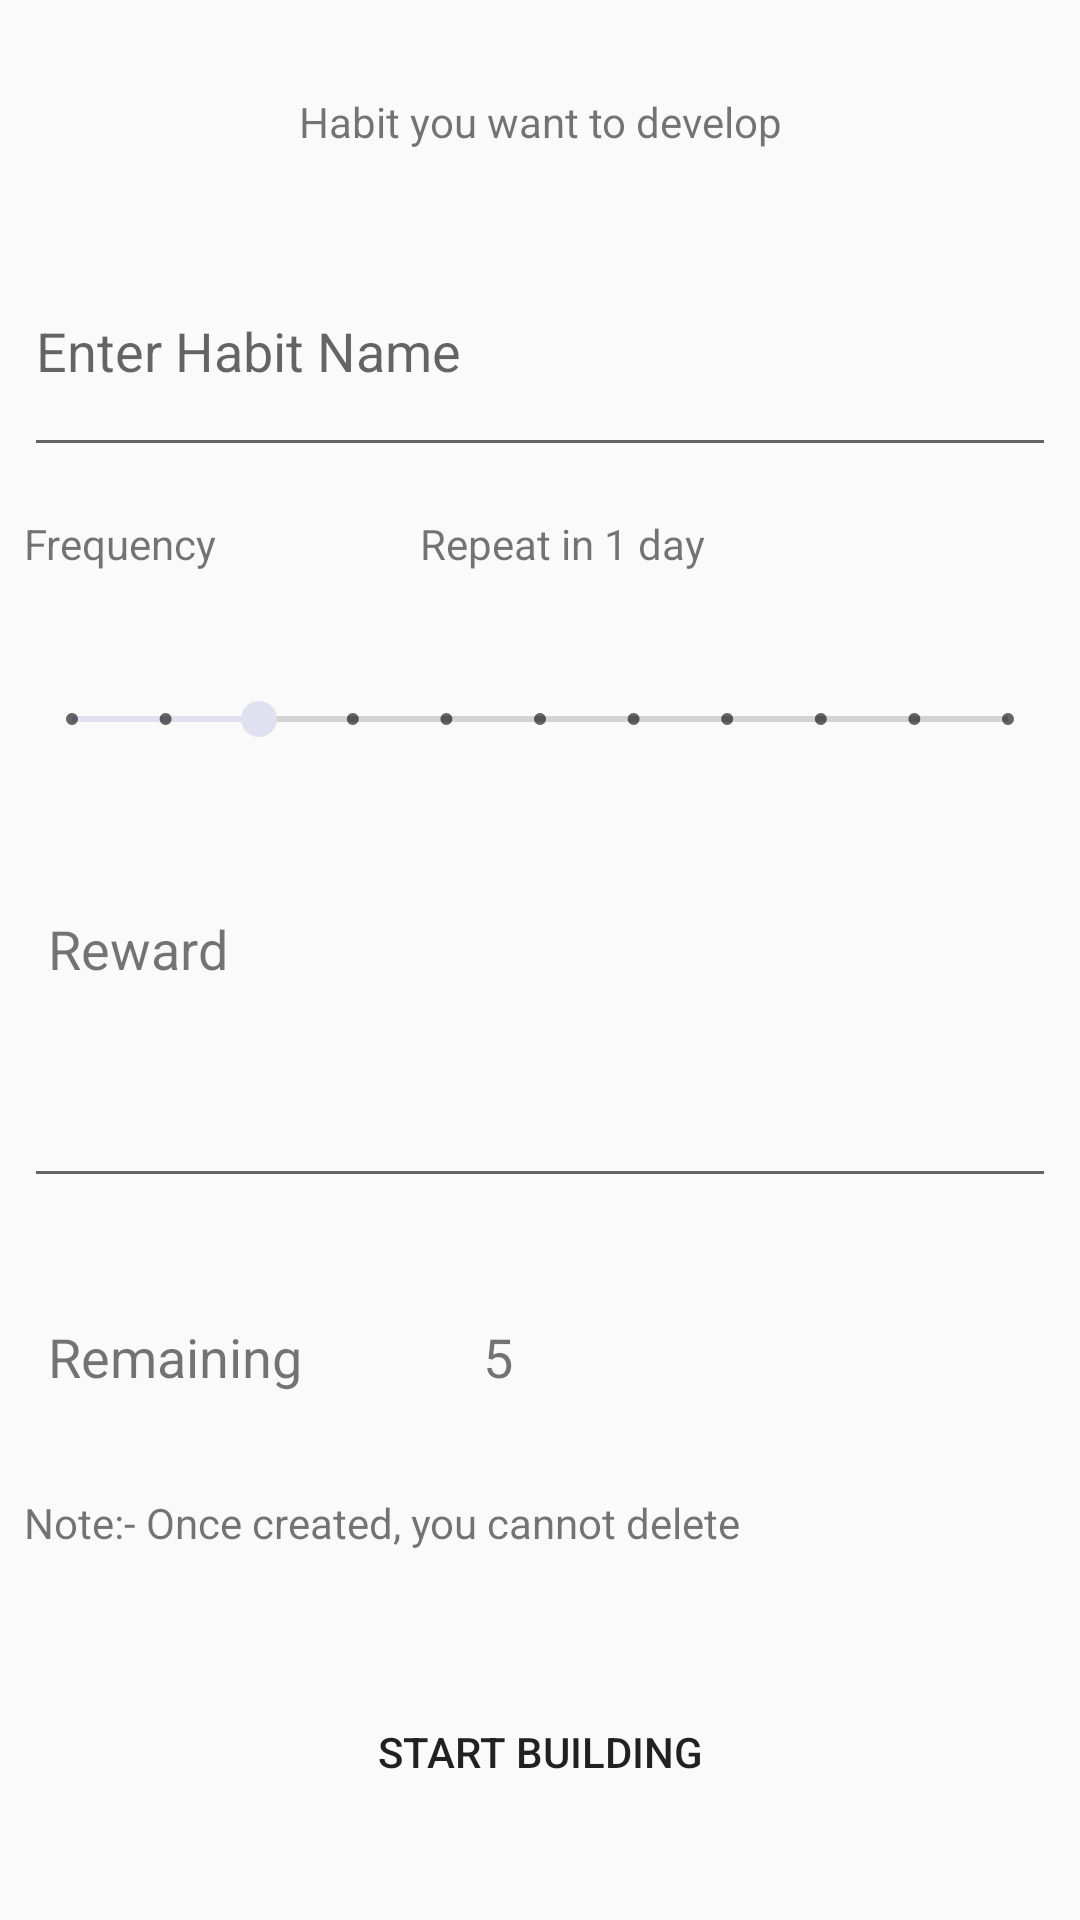

The Android layout XML behind this screen, and the referenced resources:
<!-- AndroidManifest.xml: application theme AppTheme -->
<!-- res/layout/fragment_add_habit.xml -->
<?xml version="1.0" encoding="utf-8"?>

<android.support.constraint.ConstraintLayout xmlns:android="http://schemas.android.com/apk/res/android"
    xmlns:app="http://schemas.android.com/apk/res-auto"
    xmlns:tools="http://schemas.android.com/tools"
    android:layout_width="match_parent"
    android:layout_height="match_parent"
    tools:context=".DashBoardActivity"
    android:background="@drawable/gradient_3">

    <TextView
        android:id="@+id/textView"
        android:layout_width="match_parent"
        android:layout_height="0dp"
        android:layout_marginTop="31dp"
        android:layout_marginBottom="45dp"
        android:text="Habit you want to develop"
        android:textAlignment="center"
        app:layout_constraintBottom_toTopOf="@+id/textView10"
        app:layout_constraintHorizontal_bias="0.0"
        app:layout_constraintLeft_toLeftOf="parent"
        app:layout_constraintRight_toRightOf="parent"
        app:layout_constraintTop_toTopOf="parent"
        app:layout_constraintVertical_bias="0.232" />

    <EditText

        android:id="@+id/fragment_addhabits_habit_name"
        android:layout_width="match_parent"
        android:layout_height="0dp"
        android:layout_below="@+id/textView"
        android:layout_alignParentStart="true"
        android:layout_marginLeft="8dp"
        android:layout_marginTop="75dp"
        android:layout_marginRight="8dp"
        android:layout_marginBottom="44dp"
        android:hint="Enter Habit Name"
        android:inputType="text"
        app:layout_constraintBottom_toTopOf="@+id/add_fragment_frequency"
        app:layout_constraintHorizontal_bias="0.0"
        app:layout_constraintLeft_toLeftOf="parent"
        app:layout_constraintRight_toRightOf="parent"
        app:layout_constraintTop_toTopOf="parent" />

    <Button

        android:id="@+id/fragment_addhabits_habit_add_button"
        android:layout_width="0dp"
        android:layout_height="wrap_content"
        android:layout_below="@+id/fragment_addhabits_habit_name"
        android:layout_alignParentStart="true"
        android:layout_marginStart="8dp"
        android:layout_marginEnd="8dp"
        android:layout_marginBottom="32dp"
        android:text="Start building"
        app:layout_constraintBottom_toBottomOf="parent"
        app:layout_constraintEnd_toEndOf="parent"
        app:layout_constraintHorizontal_bias="0.0"
        app:layout_constraintLeft_toLeftOf="parent"
        app:layout_constraintRight_toRightOf="parent"
        app:layout_constraintStart_toStartOf="parent"
        android:background="@drawable/gradient_7"/>

    <SeekBar
        android:id="@+id/add_fragment_frequency"
        style="@android:style/Widget.Material.SeekBar.Discrete"
        android:layout_width="0dp"
        android:layout_height="0dp"
        android:layout_marginStart="8dp"
        android:layout_marginEnd="8dp"
        android:layout_marginBottom="360dp"
        android:max="10"
        android:progress="2"
        app:layout_constraintBottom_toBottomOf="parent"
        app:layout_constraintEnd_toEndOf="parent"
        app:layout_constraintRight_toRightOf="parent"
        app:layout_constraintStart_toStartOf="parent"
        app:layout_constraintTop_toBottomOf="@+id/fragment_addhabits_habit_name" />

    <TextView
        android:id="@+id/remaining_habits"
        android:layout_width="@dimen/simple_text_view_width"
        android:layout_height="27dp"
        android:layout_marginStart="8dp"
        android:layout_marginTop="160dp"
        android:text="Remaining"
        android:textAlignment="center"
        android:textSize="18sp"
        app:layout_constraintBaseline_toBaselineOf="@+id/remaing_habits_text_view"
        app:layout_constraintEnd_toStartOf="@+id/remaing_habits_text_view"
        app:layout_constraintHorizontal_bias="0.057"
        app:layout_constraintStart_toStartOf="parent"
        app:layout_constraintTop_toBottomOf="@+id/add_fragment_frequency" />

    <TextView
        android:id="@+id/remaing_habits_text_view"
        android:layout_width="@dimen/simple_text_view_width"
        android:layout_height="26dp"
        android:layout_marginEnd="144dp"
        android:layout_marginBottom="32dp"
        android:text="5"
        android:textAlignment="center"
        android:textSize="18sp"
        app:layout_constraintBottom_toTopOf="@+id/textView11"
        app:layout_constraintEnd_toEndOf="parent" />

    <TextView
        android:id="@+id/textView10"
        android:layout_width="100dp"
        android:layout_height="0dp"
        android:layout_marginLeft="8dp"
        android:layout_marginTop="16dp"
        android:text="Frequency"
        app:layout_constraintBottom_toTopOf="@+id/add_fragment_frequency"
        app:layout_constraintLeft_toLeftOf="parent"
        app:layout_constraintTop_toBottomOf="@+id/fragment_addhabits_habit_name"
        app:layout_constraintVertical_bias="1.0" />

    <TextView
        android:id="@+id/textView11"
        android:layout_width="320dp"
        android:layout_height="30dp"
        android:layout_marginStart="8dp"
        android:layout_marginRight="32dp"
        android:layout_marginBottom="32dp"
        android:text="Note:- Once created, you cannot delete"
        app:layout_constraintBottom_toTopOf="@+id/fragment_addhabits_habit_add_button"
        app:layout_constraintRight_toRightOf="parent"
        app:layout_constraintStart_toStartOf="parent" />

    <TextView
        android:id="@+id/frequency_text_view"
        android:layout_width="150dp"
        android:layout_height="0dp"
        android:layout_marginStart="32dp"
        android:layout_marginTop="16dp"
        android:text="Repeat in 1 day"
        android:textAlignment="textStart"
        app:layout_constraintBottom_toTopOf="@+id/add_fragment_frequency"
        app:layout_constraintStart_toEndOf="@+id/textView10"
        app:layout_constraintTop_toBottomOf="@+id/fragment_addhabits_habit_name" />

    <TextView
        android:id="@+id/textView4"
        android:layout_width="@dimen/profile_fragment_text_view_width"
        android:layout_height="@dimen/profile_fragment_text_view_height"
        android:layout_marginStart="16dp"
        android:layout_marginTop="24dp"
        android:text="Reward"
        android:textSize="@dimen/profile_fragment_text_size"
        app:layout_constraintStart_toStartOf="parent"
        app:layout_constraintTop_toBottomOf="@+id/add_fragment_frequency" />

    <EditText
        android:id="@+id/reward"
        android:layout_width="0dp"
        android:layout_height="wrap_content"
        android:layout_marginStart="8dp"
        android:layout_marginTop="24dp"
        android:layout_marginEnd="8dp"
        app:layout_constraintEnd_toEndOf="parent"
        app:layout_constraintStart_toStartOf="parent"
        app:layout_constraintTop_toBottomOf="@+id/textView4" />

</android.support.constraint.ConstraintLayout>
<!-- resources referenced by this layout -->
<resources>
  <dimen name="profile_fragment_text_size">18sp</dimen>
  <dimen name="profile_fragment_text_view_height">30dp</dimen>
  <dimen name="profile_fragment_text_view_width">75dp</dimen>
  <dimen name="simple_text_view_width">100dp</dimen>
  <style name="AppTheme" parent="Theme.AppCompat.Light.NoActionBar">
          
          <item name="colorPrimary">@color/colorPrimary</item>
          <item name="colorPrimaryDark">@color/colorPrimaryDark</item>
          <item name="colorAccent">@color/textPrimary</item>
      </style>
  <color name="colorPrimary">#ff5f6d</color>
  <color name="colorPrimaryDark">#81c784</color>
  <color name="textPrimary">#E0E0F0</color>
</resources>
